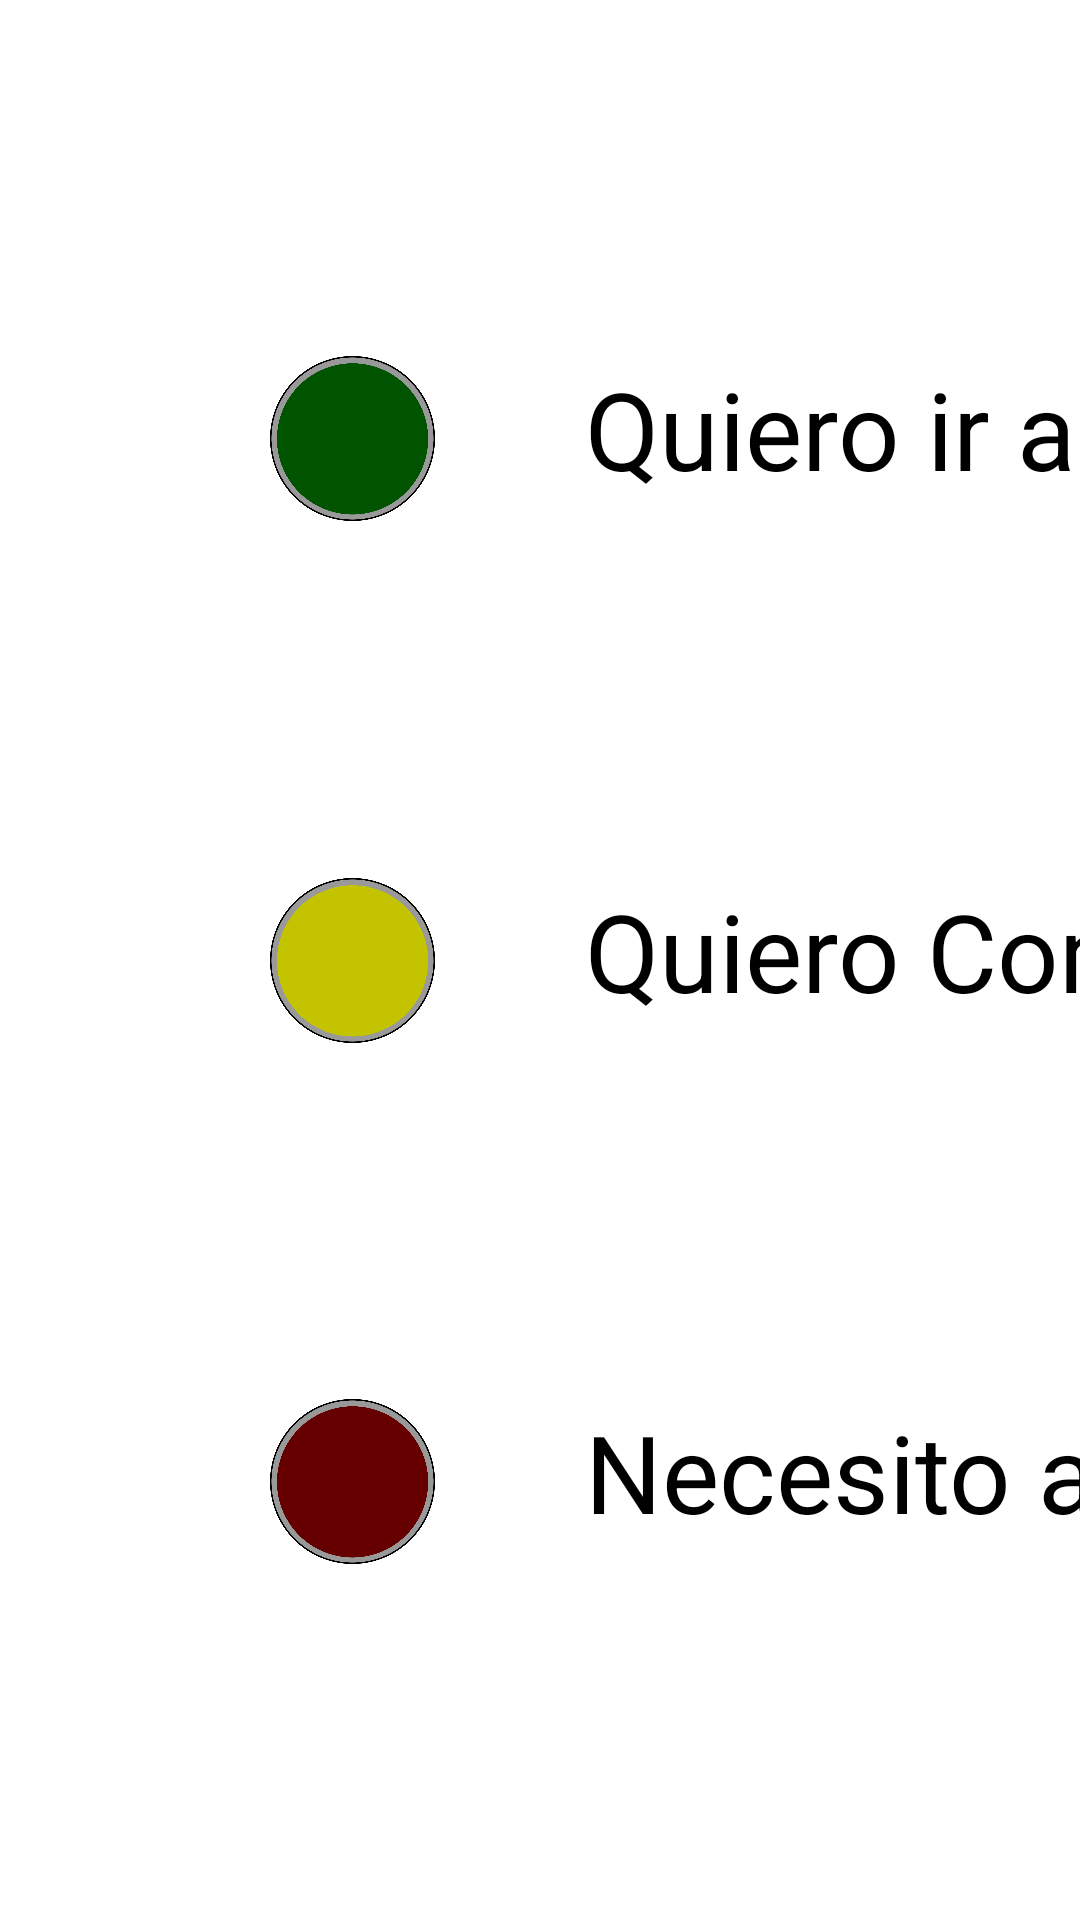

Reconstruct the res/layout file that produces this screen, plus the resources it refers to.
<!-- AndroidManifest.xml: application theme Theme.Gloves -->
<!-- res/layout/fragment_signs1.xml -->
<?xml version="1.0" encoding="utf-8"?>
<androidx.constraintlayout.widget.ConstraintLayout xmlns:android="http://schemas.android.com/apk/res/android"
    xmlns:app="http://schemas.android.com/apk/res-auto"
    xmlns:tools="http://schemas.android.com/tools"
    android:layout_width="match_parent"
    android:layout_height="match_parent"
    android:orientation="vertical"
    tools:context=".UI.ActivityPatient.Signs_1">


    <ImageView
        android:id="@+id/iv_s1_yellow"
        android:layout_width="55dp"
        android:layout_height="55dp"
        android:layout_weight="1"
        android:src="@drawable/yellow_off"
        app:layout_constraintBottom_toTopOf="@id/iv_s1_red"
        app:layout_constraintStart_toStartOf="@id/iv_s1_green"
        app:layout_constraintTop_toBottomOf="@id/iv_s1_green" />


    <ImageView
        android:id="@+id/iv_s1_red"
        android:layout_width="55dp"
        android:layout_height="55dp"
        android:layout_weight="1"
        android:src="@drawable/red_off"
        app:layout_constraintBottom_toBottomOf="parent"
        app:layout_constraintStart_toStartOf="@id/iv_s1_yellow"
        app:layout_constraintTop_toBottomOf="@id/iv_s1_yellow" />

    <ImageView
        android:id="@+id/iv_s1_green"
        android:layout_width="55dp"
        android:layout_height="55dp"
        android:layout_weight="1"
        android:src="@drawable/green_off"
        app:layout_constraintBottom_toTopOf="@id/iv_s1_yellow"
        app:layout_constraintStart_toStartOf="@id/guideline2"
        app:layout_constraintTop_toTopOf="parent" />

    <TextView
        android:id="@+id/tv_s1_first"
        android:layout_width="wrap_content"
        android:layout_height="wrap_content"
        android:layout_marginStart="50dp"
        android:text="Quiero ir al baño"
        android:textColor="@color/black"
        android:textSize="36sp"
        app:layout_constraintStart_toEndOf="@id/iv_s1_green"
        app:layout_constraintTop_toTopOf="@id/iv_s1_green" />

    <TextView
        android:id="@+id/tv_s1_second"
        android:layout_width="wrap_content"
        android:layout_height="wrap_content"
        android:text="Quiero Comer "
        android:textColor="@color/black"
        android:textSize="36sp"
        app:layout_constraintStart_toStartOf="@+id/tv_s1_first"
        app:layout_constraintTop_toTopOf="@id/iv_s1_yellow" />

    <TextView
        android:id="@+id/tv_s1_third"
        android:layout_width="wrap_content"
        android:layout_height="wrap_content"
        android:text="Necesito algo"
        android:textColor="@color/black"
        android:textSize="36sp"
        app:layout_constraintStart_toStartOf="@id/tv_s1_second"
        app:layout_constraintTop_toTopOf="@id/iv_s1_red" />

    <androidx.constraintlayout.widget.Guideline
        android:id="@+id/guideline2"
        android:layout_width="wrap_content"
        android:layout_height="wrap_content"
        android:orientation="vertical"
        app:layout_constraintGuide_percent=".25" />

    <com.airbnb.lottie.LottieAnimationView
        android:id="@+id/lottie_send"
        android:layout_width="wrap_content"
        android:layout_height="200dp"
        app:layout_constraintBottom_toBottomOf="parent"
        app:layout_constraintEnd_toEndOf="parent"
        app:layout_constraintStart_toStartOf="parent"
        app:layout_constraintTop_toTopOf="parent"
        android:visibility="invisible"
        app:lottie_autoPlay="false"
        app:lottie_rawRes="@raw/send_lottie" />

</androidx.constraintlayout.widget.ConstraintLayout>
<!-- resources referenced by this layout -->
<resources>
  <color name="black">#FF000000</color>
  <!-- drawable green_off: png bitmap (drawable-mdpi, 63508 bytes) -->
  <!-- drawable red_off: png bitmap (drawable-mdpi, 63268 bytes) -->
  <!-- drawable yellow_off: png bitmap (drawable-mdpi, 62363 bytes) -->
  <style name="Theme.Gloves" parent="Theme.MaterialComponents.DayNight.NoActionBar">
          
          <item name="colorPrimary">@color/PrimaryBlue</item>
          <item name="colorPrimaryVariant">@color/PrimaryBlueDark</item>
          <item name="colorOnPrimary">@color/PrimaryBlueLigth</item>
          
          <item name="colorSecondary">@color/teal_200</item>
          <item name="colorSecondaryVariant">@color/teal_700</item>
          <item name="colorOnSecondary">@color/black</item>
          
          <item name="android:statusBarColor" tools:targetApi="l">?attr/colorPrimary</item>
          <item name="android:windowLightStatusBar">true</item>
          
      </style>
  <color name="PrimaryBlue">#80d8ff</color>
  <color name="PrimaryBlueDark">#b5ffff</color>
  <color name="PrimaryBlueLigth">#49a7cc</color>
  <color name="teal_200">#FF03DAC5</color>
  <color name="teal_700">#FF018786</color>
</resources>
